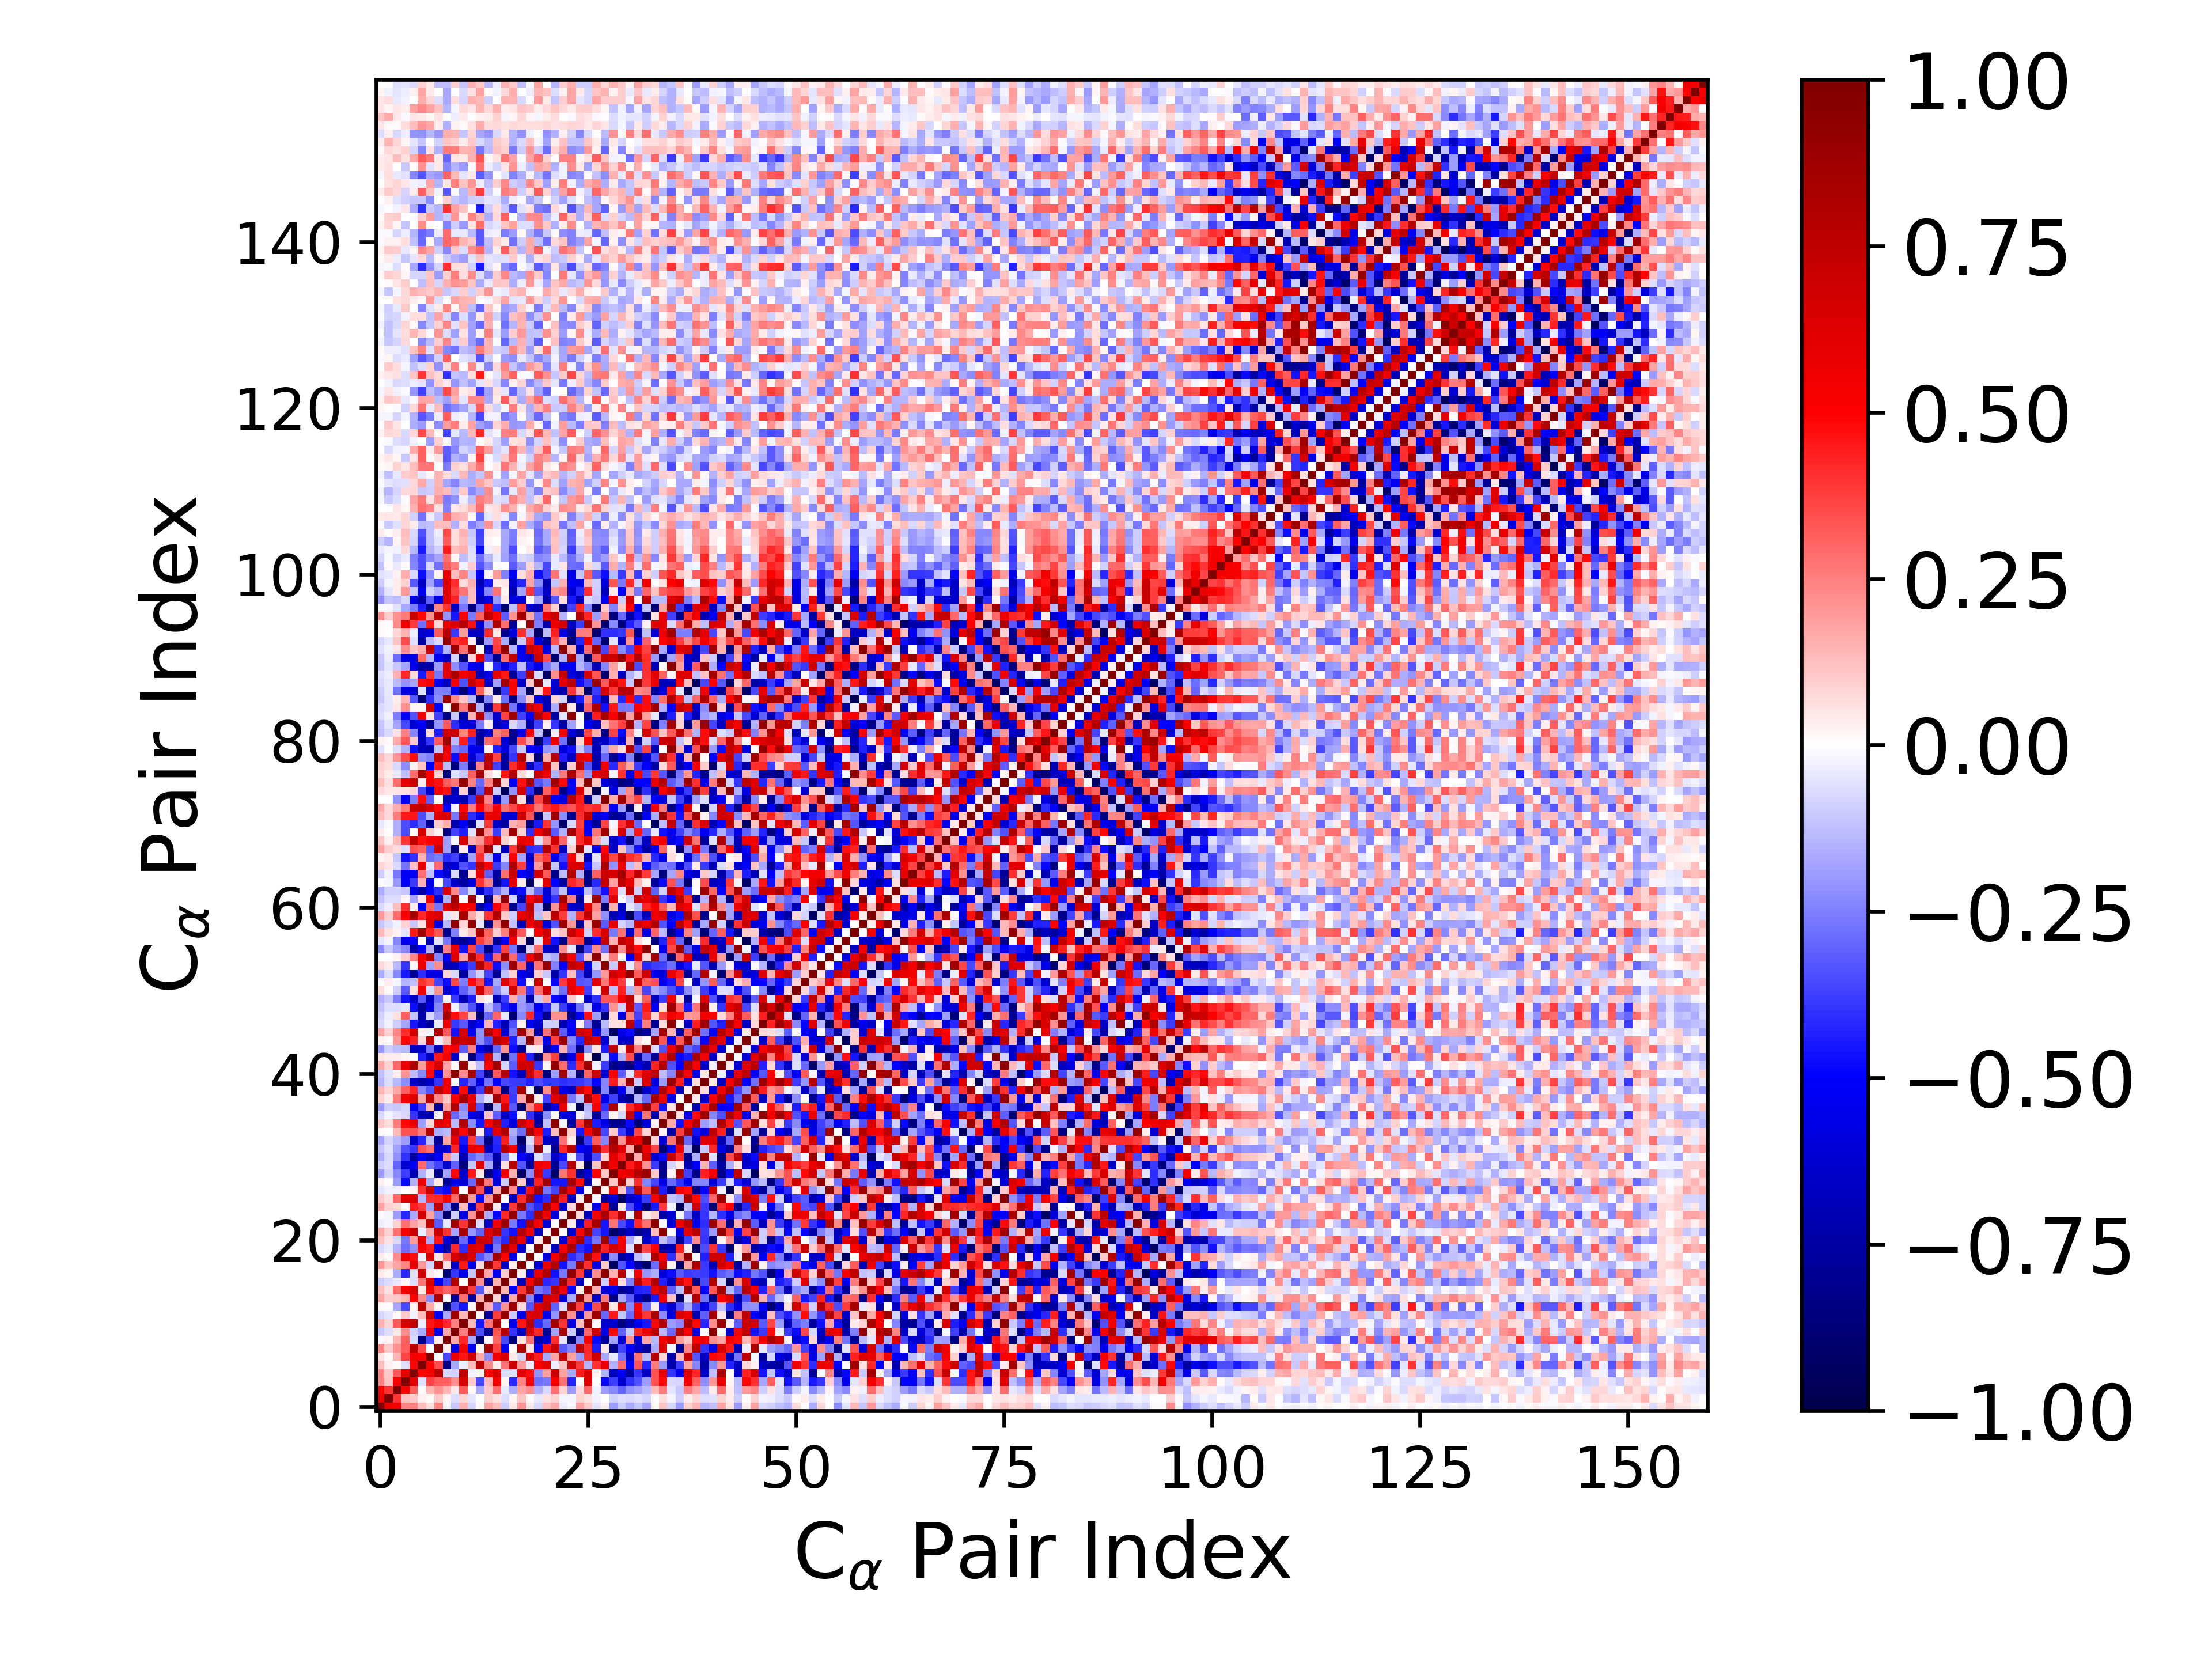

The table this chart was drawn from, first rows:
1.000000000000000000e+00, 5.899199465358256900e-01, 5.286589845927019971e-01, 2.394761062303363830e-01, 2.455709112076991940e-01, 1.308139985075616463e-01, 6.037589281279012732e-02, 2.392892102033664092e-01, -1.556236951559311459e-02, -1.043784692318491941e-01, 1.558955177556244076e-01, -8.105109989334383092e-02, 1.418030810881254489e-02, 1.754504468890226432e-01, 1.302742184838128481e-01, -1.003838611487566368e-01, 4.110528823800897041e-02, 2.063093104979943082e-01, 3.243525156544071336e-02, -7.432516126101160192e-02, 1.218027603579788926e-01, 1.650671758860722260e-01, -3.871303244357815476e-02, -1.481301614030764748e-02
5.899199465358256900e-01, 1.000000000000000000e+00, 3.916168397958473824e-01, 1.126847775273420033e-01, 1.028971977078690231e-01, 2.367052330734327817e-02, 1.444406046117212641e-02, 1.046018090985312149e-01, 2.002715596137061640e-02, -6.316050359985980744e-02, 8.021225820065470968e-02, -4.771865558952832070e-02, -1.588583703258336297e-03, 9.684569058325080693e-02, 5.969283545858519724e-02, -6.254552547950337216e-02, 1.883264367986274557e-02, 1.111540778336732871e-01, 1.540400016228993078e-02, -4.635864741872226802e-02, 5.707776833593393440e-02, 8.676199702266107483e-02, -2.250000640221088560e-02, -1.952910796160017490e-02
5.286589845927019971e-01, 3.916168397958473824e-01, 1.000000000000000000e+00, 5.065869095968801306e-01, 3.170257257258957129e-01, 9.546969870115665918e-03, 1.436302747857165218e-01, 2.140790673070652461e-01, 1.406318206410841487e-01, 4.218652667309978621e-02, 3.254072741842445882e-01, 1.352612680171294893e-02, -1.641022983302055926e-01, 1.074499088799642371e-01, 2.819839368225534049e-01, -4.316549723816023865e-02, -1.608605796003097499e-01, 1.796582171907152026e-01, 2.237117399742634127e-01, -1.517941225163726982e-01, -7.196351341738911611e-02, 2.770596660898487218e-01, 9.183233487106504112e-02, -1.896514172247688867e-01
2.394761062303363830e-01, 1.126847775273420033e-01, 5.065869095968801306e-01, 1.000000000000000000e+00, 5.972087462678883352e-01, -5.780244057971491850e-02, 3.619492299029027360e-01, 3.163989025930713517e-01, 3.070120515608960599e-01, 2.189022582996776878e-01, 6.426302850580163373e-01, 1.056012413424610996e-01, -3.548078829750437868e-01, 1.394973726250752499e-01, 5.439193352619595689e-01, 1.664407034494724824e-02, -4.176130206375973097e-01, 2.375933846301732100e-01, 5.338111213271984345e-01, -2.815736552336992049e-01, -2.652893863803059138e-01, 5.286186554861708187e-01, 2.801143560288570922e-01, -4.279538418847519399e-01
2.455709112076991940e-01, 1.028971977078690231e-01, 3.170257257258957129e-01, 5.972087462678883352e-01, 1.000000000000000000e+00, 4.850283154276838760e-01, 5.253122006654674658e-01, 7.589662136531946102e-01, -7.244127473151372454e-02, -8.728927163844554804e-02, 7.366915965622320428e-01, -2.655523392249668421e-02, 2.335922809479588913e-02, 5.018310941120092128e-01, 6.447626651686837462e-01, -6.464806188624554195e-02, -5.689919771186059683e-02, 5.928840397281651686e-01, 4.717842942573391984e-01, -2.154386866026920255e-01, 1.880171353035027249e-01, 7.043975761911580591e-01, 1.843875167841164675e-01, -1.688570036344740899e-01
1.308139985075616463e-01, 2.367052330734327817e-02, 9.546969870115665918e-03, -5.780244057971491850e-02, 4.850283154276838760e-01, 1.000000000000000000e+00, 5.026014445484637827e-01, 3.455042565069989524e-01, -8.394013274418969939e-01, -1.692285084229480097e-01, -3.710592013981857396e-02, 1.294162830749246984e-01, 7.635207734112722244e-01, 2.265638979574289003e-01, 4.111877627760888304e-02, 2.658951915860929827e-01, 7.009631855033594539e-01, 1.992842549158070908e-01, -3.557028505358351272e-02, 5.052551435196475094e-01, 5.901894368634564847e-01, -3.207860178794922495e-02, 1.232567941079751456e-01, 6.700701334596160796e-01
6.037589281279012732e-02, 1.444406046117212641e-02, 1.436302747857165218e-01, 3.619492299029027360e-01, 5.253122006654674658e-01, 5.026014445484637827e-01, 1.000000000000000000e+00, -9.347990096643699369e-04, -3.537917238108987394e-01, 5.621704328706402798e-01, 4.533513226825319764e-01, 6.740796945993262623e-01, 1.680039473630513536e-01, -2.313213042369396677e-01, 5.422027132356985746e-01, 6.457137227684062175e-01, 4.489052471078738143e-02, -8.041661006334055450e-02, 6.494428656896490404e-01, 4.381441092730245512e-01, -1.664501649347283063e-01, 1.786035177836855503e-01, 7.318229826419555550e-01, 1.872980808180505496e-01
2.392892102033664092e-01, 1.046018090985312149e-01, 2.140790673070652461e-01, 3.163989025930713517e-01, 7.589662136531946102e-01, 3.455042565069989524e-01, -9.347990096643699369e-04, 1.000000000000000000e+00, 3.668022259643834160e-02, -5.611146230707244609e-01, 5.307983608518297425e-01, -5.236763079244989294e-01, 2.017861951565897566e-02, 8.218203669578659776e-01, 3.730438571511835444e-01, -5.370728611654874696e-01, 1.143258314193228327e-02, 8.122283449723081139e-01, 5.902456021066285891e-02, -5.220105903911691492e-01, 4.543907987735607557e-01, 7.086755739412826660e-01, -3.264354768805391438e-01, -2.420715161743135502e-01
-1.556236951559311459e-02, 2.002715596137061640e-02, 1.406318206410841487e-01, 3.070120515608960599e-01, -7.244127473151372454e-02, -8.394013274418969939e-01, -3.537917238108987394e-01, 3.668022259643834160e-02, 1.000000000000000000e+00, 1.660138499251945787e-01, 4.238409332140715136e-01, -1.709278004279511098e-01, -9.159845783548438147e-01, -1.296123338166542058e-02, 3.031841596266777739e-01, -3.577751070360088992e-01, -8.827421834099404840e-01, 5.979861120893963100e-02, 2.881425365533084593e-01, -7.253736330260959209e-01, -6.249596748473071894e-01, 4.026138028356311405e-01, -5.262070137523466168e-02, -9.073875586544251082e-01
-1.043784692318491941e-01, -6.316050359985980744e-02, 4.218652667309978621e-02, 2.189022582996776878e-01, -8.728927163844554804e-02, -1.692285084229480097e-01, 5.621704328706402798e-01, -5.611146230707244609e-01, 1.660138499251945787e-01, 1.000000000000000000e+00, 2.462662063741596907e-01, 8.545692843479458789e-01, -3.370410087032745250e-01, -7.826081438609262531e-01, 3.301859724120511097e-01, 7.885726592530660772e-01, -3.946161175464122928e-01, -6.597790831986641846e-01, 6.621784082545655314e-01, 4.210942612291809772e-01, -7.895538842149372183e-01, -1.758907922313612537e-01, 8.585124068470045833e-01, -9.977477640485701849e-02
1.558955177556244076e-01, 8.021225820065470968e-02, 3.254072741842445882e-01, 6.426302850580163373e-01, 7.366915965622320428e-01, -3.710592013981857396e-02, 4.533513226825319764e-01, 5.307983608518297425e-01, 4.238409332140715136e-01, 2.462662063741596907e-01, 1.000000000000000000e+00, 1.361241589186972523e-01, -4.553748538448191829e-01, 2.759665140415472617e-01, 8.597775103201250602e-01, 2.092766865427877609e-03, -5.454960864997782100e-01, 4.483448906950334711e-01, 7.785546736882814622e-01, -4.137170414746531577e-01, -2.900197483211414684e-01, 8.371420707183961918e-01, 3.956920534201184281e-01, -5.809492191977262410e-01
-8.105109989334383092e-02, -4.771865558952832070e-02, 1.352612680171294893e-02, 1.056012413424610996e-01, -2.655523392249668421e-02, 1.294162830749246984e-01, 6.740796945993262623e-01, -5.236763079244989294e-01, -1.709278004279511098e-01, 8.545692843479458789e-01, 1.361241589186972523e-01, 1.000000000000000000e+00, 2.307889896872352894e-02, -7.678933120896793696e-01, 3.792495604598098979e-01, 9.003251497063476938e-01, -1.022515003094057739e-01, -5.638622019189888368e-01, 6.311067253669769839e-01, 6.468248235843374605e-01, -5.330753612404356412e-01, -2.104772678630324467e-01, 9.019768782414416819e-01, 2.061843492587190629e-01
1.418030810881254489e-02, -1.588583703258336297e-03, -1.641022983302055926e-01, -3.548078829750437868e-01, 2.335922809479588913e-02, 7.635207734112722244e-01, 1.680039473630513536e-01, 2.017861951565897566e-02, -9.159845783548438147e-01, -3.370410087032745250e-01, -4.553748538448191829e-01, 2.307889896872352894e-02, 1.000000000000000000e+00, 1.638569486613479231e-01, -3.153255226468750783e-01, 2.179066582661526863e-01, 8.646024225097265203e-01, 7.770936156952366891e-02, -3.300763625464320228e-01, 6.083265369671904121e-01, 7.173141434558654161e-01, -3.068797774690196767e-01, -6.301042145118769533e-02, 8.627238809865005464e-01
1.754504468890226432e-01, 9.684569058325080693e-02, 1.074499088799642371e-01, 1.394973726250752499e-01, 5.018310941120092128e-01, 2.265638979574289003e-01, -2.313213042369396677e-01, 8.218203669578659776e-01, -1.296123338166542058e-02, -7.826081438609262531e-01, 2.759665140415472617e-01, -7.678933120896793696e-01, 1.638569486613479231e-01, 1.000000000000000000e+00, 8.520373451677473731e-02, -7.584325051231824988e-01, 1.649039407256513434e-01, 9.036744283054712890e-01, -2.383619551396502778e-01, -5.979592575757859407e-01, 6.775920628261059564e-01, 6.230424638140317217e-01, -6.255992774948935242e-01, -1.593617048884141685e-01
1.302742184838128481e-01, 5.969283545858519724e-02, 2.819839368225534049e-01, 5.439193352619595689e-01, 6.447626651686837462e-01, 4.111877627760888304e-02, 5.422027132356985746e-01, 3.730438571511835444e-01, 3.031841596266777739e-01, 3.301859724120511097e-01, 8.597775103201250602e-01, 3.792495604598098979e-01, -3.153255226468750783e-01, 8.520373451677473731e-02, 1.000000000000000000e+00, 1.469395837434419871e-01, -5.259802419264349993e-01, 3.879791454430298048e-01, 8.536519085521316885e-01, -2.695688825042304448e-01, -3.267788094062767934e-01, 7.775282583372020717e-01, 5.320588763332485538e-01, -4.857646551056929995e-01
-1.003838611487566368e-01, -6.254552547950337216e-02, -4.316549723816023865e-02, 1.664407034494724824e-02, -6.464806188624554195e-02, 2.658951915860929827e-01, 6.457137227684062175e-01, -5.370728611654874696e-01, -3.577751070360088992e-01, 7.885726592530660772e-01, 2.092766865427877609e-03, 9.003251497063476938e-01, 2.179066582661526863e-01, -7.584325051231824988e-01, 1.469395837434419871e-01, 1.000000000000000000e+00, 1.006848023344097121e-01, -6.855948263461622005e-01, 4.977807717118792330e-01, 8.282367563542994970e-01, -4.180239725884075108e-01, -3.935430008039623173e-01, 8.782928686251959549e-01, 4.210626201656248457e-01
4.110528823800897041e-02, 1.883264367986274557e-02, -1.608605796003097499e-01, -4.176130206375973097e-01, -5.689919771186059683e-02, 7.009631855033594539e-01, 4.489052471078738143e-02, 1.143258314193228327e-02, -8.827421834099404840e-01, -3.946161175464122928e-01, -5.454960864997782100e-01, -1.022515003094057739e-01, 8.646024225097265203e-01, 1.649039407256513434e-01, -5.259802419264349993e-01, 1.006848023344097121e-01, 1.000000000000000000e+00, 3.486259547156009275e-02, -5.858334396073917594e-01, 5.888632831718860761e-01, 7.995710496311271287e-01, -4.618886103054673509e-01, -2.623436679232871160e-01, 9.143399865619389333e-01
2.063093104979943082e-01, 1.111540778336732871e-01, 1.796582171907152026e-01, 2.375933846301732100e-01, 5.928840397281651686e-01, 1.992842549158070908e-01, -8.041661006334055450e-02, 8.122283449723081139e-01, 5.979861120893963100e-02, -6.597790831986641846e-01, 4.483448906950334711e-01, -5.638622019189888368e-01, 7.770936156952366891e-02, 9.036744283054712890e-01, 3.879791454430298048e-01, -6.855948263461622005e-01, 3.486259547156009275e-02, 1.000000000000000000e+00, -1.454379312504041136e-02, -6.343814581081091974e-01, 5.748187778487565680e-01, 7.945982620279161690e-01, -4.629024639347805725e-01, -2.641533619499009111e-01
3.243525156544071336e-02, 1.540400016228993078e-02, 2.237117399742634127e-01, 5.338111213271984345e-01, 4.717842942573391984e-01, -3.557028505358351272e-02, 6.494428656896490404e-01, 5.902456021066285891e-02, 2.881425365533084593e-01, 6.621784082545655314e-01, 7.785546736882814622e-01, 6.311067253669769839e-01, -3.300763625464320228e-01, -2.383619551396502778e-01, 8.536519085521316885e-01, 4.977807717118792330e-01, -5.858334396073917594e-01, -1.454379312504041136e-02, 1.000000000000000000e+00, -1.685697544148606489e-03, -6.078548419097425937e-01, 5.336758462165428485e-01, 8.258658552307265310e-01, -4.097673495709238112e-01
-7.432516126101160192e-02, -4.635864741872226802e-02, -1.517941225163726982e-01, -2.815736552336992049e-01, -2.154386866026920255e-01, 5.052551435196475094e-01, 4.381441092730245512e-01, -5.220105903911691492e-01, -7.253736330260959209e-01, 4.210942612291809772e-01, -4.137170414746531577e-01, 6.468248235843374605e-01, 6.083265369671904121e-01, -5.979592575757859407e-01, -2.695688825042304448e-01, 8.282367563542994970e-01, 5.888632831718860761e-01, -6.343814581081091974e-01, -1.685697544148606489e-03, 1.000000000000000000e+00, 4.242397934843748775e-02, -6.860725401164373682e-01, 5.207933193875677880e-01, 8.325767623957406327e-01
1.218027603579788926e-01, 5.707776833593393440e-02, -7.196351341738911611e-02, -2.652893863803059138e-01, 1.880171353035027249e-01, 5.901894368634564847e-01, -1.664501649347283063e-01, 4.543907987735607557e-01, -6.249596748473071894e-01, -7.895538842149372183e-01, -2.900197483211414684e-01, -5.330753612404356412e-01, 7.173141434558654161e-01, 6.775920628261059564e-01, -3.267788094062767934e-01, -4.180239725884075108e-01, 7.995710496311271287e-01, 5.748187778487565680e-01, -6.078548419097425937e-01, 4.242397934843748775e-02, 1.000000000000000000e+00, 1.958364747173563930e-02, -6.140099038143472798e-01, 5.602786715884926494e-01
1.650671758860722260e-01, 8.676199702266107483e-02, 2.770596660898487218e-01, 5.286186554861708187e-01, 7.043975761911580591e-01, -3.207860178794922495e-02, 1.786035177836855503e-01, 7.086755739412826660e-01, 4.026138028356311405e-01, -1.758907922313612537e-01, 8.371420707183961918e-01, -2.104772678630324467e-01, -3.068797774690196767e-01, 6.230424638140317217e-01, 7.775282583372020717e-01, -3.935430008039623173e-01, -4.618886103054673509e-01, 7.945982620279161690e-01, 5.336758462165428485e-01, -6.860725401164373682e-01, 1.958364747173563930e-02, 1.000000000000000000e+00, 8.605630260265314038e-03, -6.327578243621931886e-01
-3.871303244357815476e-02, -2.250000640221088560e-02, 9.183233487106504112e-02, 2.801143560288570922e-01, 1.843875167841164675e-01, 1.232567941079751456e-01, 7.318229826419555550e-01, -3.264354768805391438e-01, -5.262070137523466168e-02, 8.585124068470045833e-01, 3.956920534201184281e-01, 9.019768782414416819e-01, -6.301042145118769533e-02, -6.255992774948935242e-01, 5.320588763332485538e-01, 8.782928686251959549e-01, -2.623436679232871160e-01, -4.629024639347805725e-01, 8.258658552307265310e-01, 5.207933193875677880e-01, -6.140099038143472798e-01, 8.605630260265314038e-03, 1.000000000000000000e+00, 3.522898817738893268e-02
-1.481301614030764748e-02, -1.952910796160017490e-02, -1.896514172247688867e-01, -4.279538418847519399e-01, -1.688570036344740899e-01, 6.700701334596160796e-01, 1.872980808180505496e-01, -2.420715161743135502e-01, -9.073875586544251082e-01, -9.977477640485701849e-02, -5.809492191977262410e-01, 2.061843492587190629e-01, 8.627238809865005464e-01, -1.593617048884141685e-01, -4.857646551056929995e-01, 4.210626201656248457e-01, 9.143399865619389333e-01, -2.641533619499009111e-01, -4.097673495709238112e-01, 8.325767623957406327e-01, 5.602786715884926494e-01, -6.327578243621931886e-01, 3.522898817738893268e-02, 1.000000000000000000e+00
1.807093174005601210e-01, 9.123281885991921247e-02, 7.269343242833666008e-02, 1.475791874423022787e-02, 4.449880212786858635e-01, 3.767925796382154968e-01, -1.927966024240512222e-01, 7.483247261906298409e-01, -2.296639276106804961e-01, -8.358129491780598164e-01, 1.269394137168656234e-01, -6.808292088487086779e-01, 3.708653796290216631e-01, 9.249160651727993399e-01, 4.077065373664098130e-02, -6.783868735198601563e-01, 3.901134816836087649e-01, 8.965847635815316075e-01, -3.401607597031124919e-01, -4.198121432420664489e-01, 8.439656839224370932e-01, 5.061052613900912656e-01, -6.438186266812896408e-01, 7.507884209498065509e-02
1.048774335602139646e-01, 6.186812373874404913e-02, 2.918385896224312548e-01, 6.179041301265080222e-01, 6.288545800876821357e-01, -1.424355688654033447e-01, 4.099365493736598087e-01, 4.208461927572457739e-01, 5.029381948723963269e-01, 2.950384273130836621e-01, 9.239238508912688275e-01, 1.995402528070467640e-01, -4.809211885505852435e-01, 1.998965207654375131e-01, 9.060613035952462813e-01, 8.808772256909748119e-03, -6.836710385222332098e-01, 4.115533849622265428e-01, 8.505276175548661666e-01, -4.665475958346402829e-01, -4.127626064411274442e-01, 8.628889743648128219e-01, 4.434652946673970364e-01, -6.922946824105021824e-01
-5.091495749660848030e-02, -3.094005386990771392e-02, -2.709077444939119589e-02, 5.623684466256492070e-03, 2.179191912808428264e-02, 4.011009963024698144e-01, 6.827607013055233542e-01, -4.414644531975613351e-01, -4.784615999188642776e-01, 6.988510288507211454e-01, 5.871787607669378198e-03, 8.656924092017066474e-01, 3.485383933878192231e-01, -6.502571794140438177e-01, 1.558406826617834140e-01, 9.603927868447541538e-01, 2.264008737475184108e-01, -5.820154784999538311e-01, 4.612367642586214234e-01, 8.672835276795851644e-01, -2.723515775732026079e-01, -3.649480182053971289e-01, 8.487350346287745317e-01, 5.278220360058085703e-01
3.053403732870936527e-02, 1.440589769607905114e-03, -1.946132649604626896e-01, -4.834309444467501660e-01, -1.488424751706984572e-01, 5.780042091568285967e-01, -1.687821313531160106e-01, 4.361231784088103608e-02, -7.866719908143644524e-01, -5.678931159572521148e-01, -6.300698080280986435e-01, -2.914493716052083405e-01, 8.235336682834747402e-01, 2.583536264464473264e-01, -6.085229075263880461e-01, -9.809243016070375021e-02, 9.394425610083931844e-01, 1.065399756808446119e-01, -7.222725909801896993e-01, 4.341726160824513348e-01, 8.531383576924317369e-01, -4.533377723816290894e-01, -4.602899090675164340e-01, 8.407855700158939349e-01
-1.893640120808426086e-01, -9.334559897620509084e-02, -2.282241744675702066e-01, -3.819375317578071471e-01, -6.932931595002236325e-01, -1.510917002194259173e-01, -4.484542802183627552e-02, -8.281174136325119006e-01, -1.772256045511612643e-01, 4.847145690015269848e-01, -6.429452113302990268e-01, 4.515425349470721383e-01, 5.041142713859928653e-02, -8.455014969423526594e-01, -5.529903260472267545e-01, 5.670257898934111251e-01, 1.480369686494822645e-01, -9.406282009785250642e-01, -2.220600830622622701e-01, 6.573234209827353292e-01, -3.842223673701229414e-01, -9.106788273390884481e-01, 2.706916245974185231e-01, 4.023317921901770067e-01
-1.003754663214357495e-01, -6.253845840676387768e-02, -2.990797438628984284e-01, -6.258941279725053208e-01, -5.256602790333188002e-01, 2.933904375416633847e-01, -2.784835061589375216e-01, -3.635991884864721579e-01, -6.336320652216294036e-01, -3.081903652371079105e-01, -8.635944527618439892e-01, -1.130185825674699523e-01, 6.186066697129439795e-01, -1.685457140134389853e-01, -7.973661357525068105e-01, 6.962753167587286407e-02, 7.770158438257677158e-01, -3.326151312574478491e-01, -7.686517889032686845e-01, 5.520191751957883586e-01, 5.028706047117722511e-01, -7.946945189271628074e-01, -3.581388737086467211e-01, 7.844260446156836597e-01
-1.618299445608833154e-01, -7.463500186599984765e-02, -2.152265590384107585e-01, -4.057874255942086061e-01, -7.661642463140717618e-01, -5.000353804311366002e-01, -6.581309974184296196e-01, -5.003208199453309524e-01, 2.181109856099586741e-01, -1.045617305841894246e-01, -7.129262324442418031e-01, -2.914587018624088532e-01, -2.283576235491941719e-01, -3.158971973294574243e-01, -7.416042288821145245e-01, -2.446219204618590715e-01, -3.853572311339892309e-02, -4.899096160632384622e-01, -6.494899389708685966e-01, -6.374837561958059118e-02, -1.638479822268478214e-01, -6.500439401461831634e-01, -4.619900052023867554e-01, -3.049178081652475364e-02
-1.117925984652566040e-01, -6.216633002579996514e-02, -1.843307887171642401e-01, -3.397802874221385050e-01, -3.959267649822346136e-01, 3.338808757536328442e-01, 2.736584897437437935e-01, -6.467765834162917393e-01, -6.182190383877732565e-01, 4.219666313458099727e-01, -5.508828638190041982e-01, 5.742845258355038229e-01, 4.972764876853776883e-01, -6.777984822443673396e-01, -4.327855879433953890e-01, 7.586288834258519964e-01, 5.304427772236748329e-01, -7.501028292046532098e-01, -1.309670268444336205e-01, 9.441358423487233864e-01, -3.741138154876592209e-02, -8.177668940158875355e-01, 4.150695322529163733e-01, 7.749414052997596336e-01
-1.796155971168897081e-01, -8.396907313264914685e-02, -1.374306042678328232e-01, -1.935993748642885759e-01, -6.625689446383778991e-01, -4.241515233311198285e-01, -1.284635309575551665e-01, -7.861790378128131751e-01, 1.732709378735045602e-01, 5.714644581314612948e-01, -4.547747489025069090e-01, 3.888302029539654203e-01, -2.886868580666637762e-01, -8.313440328360239828e-01, -4.169880385540751799e-01, 4.448907334162396365e-01, -2.098359173811989720e-01, -9.118117433655531512e-01, -7.003187341860758752e-02, 3.734907753395543817e-01, -6.414737087986664976e-01, -7.231929988031629009e-01, 2.791067375175966814e-01, 3.264331470886491088e-02
1.534489093231395165e-02, -5.825556602115060031e-03, 1.390689430901096146e-01, 3.408359396459017532e-01, 3.422103176786548961e-01, 2.566824182561218692e-01, 7.932438711386007313e-01, -1.633421374556897065e-01, -1.386236320050344972e-01, 7.556090901222904943e-01, 4.889519788224961361e-01, 8.341969656003891398e-01, 3.529499383935857937e-02, -4.482599799864833701e-01, 5.889573924066213717e-01, 8.193641721485396268e-01, -1.562672271741830377e-01, -2.833633361134717532e-01, 8.260950887991507230e-01, 4.957048119647077811e-01, -4.419493769810273198e-01, 1.311538876829878852e-01, 9.408790472031905994e-01, 9.315873458748595570e-02
1.146017041695164829e-01, 6.663034780932169943e-02, 2.574036006264358578e-01, 4.920249264580432991e-01, 5.858547798191293676e-01, -1.891723933416466219e-01, 8.564622609940455988e-02, 6.217904466572355959e-01, 5.431440410900150173e-01, -1.348788154761578761e-01, 7.896341867039443629e-01, -2.230125368789699358e-01, -4.546370509215538758e-01, 5.317497945424638495e-01, 7.412664025764270637e-01, -4.340998251047729628e-01, -5.974822319179694530e-01, 6.992452796328963993e-01, 5.077533920198675776e-01, -7.609554161986487042e-01, -1.184500101774576403e-01, 9.395117307903938508e-01, -1.816825059624794028e-02, -7.504471608572326202e-01
-7.161694866975133744e-02, -2.204264634078089563e-02, -4.748716631377859765e-02, -7.706448669734618229e-02, -3.913259946924509403e-01, -7.207251656964923647e-01, -7.308010410402306922e-01, -2.213955754657891128e-02, 6.810283364734505129e-01, -2.907319892911618964e-01, -1.876299510257443126e-01, -5.928951314974436615e-01, -6.235577258631681552e-01, 1.227102699011193149e-01, -3.129078742243437405e-01, -6.791915501152404611e-01, -4.735106225573046390e-01, 2.723940469725779148e-02, -4.046176904851693235e-01, -6.981310781666851817e-01, -2.198308107119592292e-01, -4.634963778313994608e-03, -6.143894835489828177e-01, -6.118457678614627193e-01
-1.921331177033575310e-01, -9.572059362739190891e-02, -1.035665226832685332e-01, -8.464629754745285617e-02, -5.203126110345018818e-01, -3.752512005047569099e-01, 1.383913051286160545e-01, -7.950809164477180557e-01, 1.910228619625140012e-01, 7.959070097917457787e-01, -2.299041393826894986e-01, 6.440045186583999159e-01, -3.345712349263198493e-01, -9.288502873296674567e-01, -1.376303368858605158e-01, 6.450994744304160422e-01, -3.218756473355597891e-01, -9.126663093315463549e-01, 2.359619068279786569e-01, 4.392328608476550045e-01, -7.864474242926279279e-01, -5.789219893053622057e-01, 5.632290181751173908e-01, -2.043439058672911687e-02
9.052247312121751432e-02, 3.528327398740008225e-02, 2.500405477078740946e-01, 5.407039084173530519e-01, 6.322650195815804341e-01, 1.741104051635763150e-01, 7.272323425697923005e-01, 2.305823078917068891e-01, 1.140775602260184485e-01, 5.268387453338023718e-01, 8.277278767171719620e-01, 5.687309147421215627e-01, -1.577005189871698299e-01, -5.863769594853344980e-02, 8.814082728284573509e-01, 4.554743408582073161e-01, -3.846477509633728364e-01, 1.645728075672295287e-01, 9.391825018140060877e-01, 3.705374382177335779e-02, -3.680731991949384718e-01, 6.091348187824419114e-01, 7.632231862701417402e-01, -2.673251541926513486e-01
1.425946228099234103e-01, 8.063967483964153138e-02, 1.787110650885211371e-01, 3.073581545838813822e-01, 4.259833728364418870e-01, -2.372461462860007142e-01, -3.325984890151327811e-01, 7.347305572202046386e-01, 5.098688067788920142e-01, -5.751546043203369374e-01, 4.834173483052305320e-01, -7.113047825752361053e-01, -3.792023595014579751e-01, 8.065496053563282475e-01, 3.144661040273110664e-01, -8.428241837381708068e-01, -3.694784805071897882e-01, 8.252062695198671971e-01, -1.944332028327356091e-02, -9.295513082884351297e-01, 2.203393631031200783e-01, 7.825160172216572008e-01, -5.535048297249162141e-01, -6.625581370647438684e-01
-1.467383108207189202e-01, -6.419517363550174271e-02, -1.398784489835048495e-01, -2.259061855645739525e-01, -6.546093011788324256e-01, -7.342035560434334585e-01, -6.597722248217646746e-01, -3.945291469915560012e-01, 5.590634370794294039e-01, -1.526859751937036797e-02, -4.261396481064941288e-01, -3.103755739855838525e-01, -5.732815602084178064e-01, -2.766877678831911602e-01, -4.959510153403037802e-01, -3.538838227892336374e-01, -3.862440402920314653e-01, -3.887051321915876434e-01, -4.350428237781743812e-01, -3.493717345516410000e-01, -3.912009570138584857e-01, -3.870878126392297003e-01, -4.136921423101714845e-01, -3.963515820106028320e-01
-1.184013284945528155e-01, -6.125775731689624831e-02, 3.561522089190178458e-02, 2.048911401433133883e-01, -1.276922336695554827e-01, -2.322779342544939452e-01, 4.848333435613683684e-01, -5.674067446045817364e-01, 2.181598351189493468e-01, 9.522474425019454847e-01, 2.231327464833048335e-01, 8.490442527404490347e-01, -3.621024844049196556e-01, -8.312615330482199250e-01, 3.270732171968879221e-01, 7.917011836616272280e-01, -4.659022085786563849e-01, -7.045380469411555158e-01, 6.799530642009917747e-01, 4.030343422647225671e-01, -8.594678520847616188e-01, -1.914465494931146539e-01, 8.744327261784236027e-01, -1.464699267227184964e-01
1.761574318761429114e-01, 8.807422476492648977e-02, 2.957783896742309793e-01, 5.705294168870214122e-01, 8.196309803708610175e-01, 2.007930711887065955e-01, 4.649586506527604302e-01, 6.631411651839210775e-01, 1.793990775449580688e-01, 9.487531873020267625e-03, 8.973782365998465016e-01, 4.361784561221118683e-02, -1.303192479029834094e-01, 4.962771944484744013e-01, 8.541823491589969342e-01, -8.068990544510050433e-02, -3.197175017014857179e-01, 6.714023809435528678e-01, 6.905391948067599595e-01, -3.838303193671181446e-01, 1.659987779479021180e-02, 9.164563821027034152e-01, 2.825634979838754779e-01, -4.071715978340629816e-01
5.425759213343703952e-02, 3.441162576420590813e-02, 3.408696062976645375e-02, 1.981782977704445517e-02, -7.655301052850663722e-03, -4.342458561851553211e-01, -6.767709194442592668e-01, 4.498319125679157149e-01, 5.269089817621497307e-01, -6.654388975938730910e-01, 3.016025182647348243e-02, -8.654132500611193546e-01, -4.100505092811923546e-01, 6.351801705575893520e-01, -1.415827331348119555e-01, -9.541751017657923439e-01, -2.795389496550098607e-01, 5.544062655172870002e-01, -4.349761882536364865e-01, -8.868032787806919837e-01, 2.147248219888198417e-01, 3.682724264573249973e-01, -8.240253787400235730e-01, -5.698155704590094350e-01
-1.970256188046665413e-01, -9.720946648620901187e-02, -1.277939002698956494e-01, -1.372412523708317622e-01, -6.576264507490783284e-01, -6.692435037703795553e-01, -2.669636411223320627e-01, -6.946079661434640951e-01, 4.778975624262704058e-01, 5.136834894434612053e-01, -3.199699185638155696e-01, 2.488157832321166718e-01, -5.752321627247362068e-01, -7.343674524930552394e-01, -3.005432000560622208e-01, 2.065023021683988769e-01, -4.725912562696448216e-01, -7.687782213909690743e-01, -3.869039738817396656e-02, 4.388416261699235738e-02, -7.481234488374273184e-01, -5.243313503764202022e-01, 1.508144171035653569e-01, -2.875432287520441887e-01
2.358043833610038234e-02, 1.259622129879489974e-02, 2.008158298832838917e-01, 4.863939551484897095e-01, 4.373906549708688751e-01, 7.309069065576222213e-02, 7.440088272762014343e-01, -3.839389946132612530e-02, 1.363221968003544837e-01, 7.473641643789536992e-01, 6.967727609543327150e-01, 7.457649719965075974e-01, -2.226811260653858704e-01, -3.484041671314403454e-01, 7.709325637015550514e-01, 6.532516464470610185e-01, -4.351531272836994257e-01, -1.427724738351156819e-01, 9.555517560670249155e-01, 2.024451792937378147e-01, -5.800269411653981022e-01, 3.744482288112050417e-01, 9.052288950856057781e-01, -2.282093172982026519e-01
1.826202023244590245e-01, 8.830032994939102098e-02, 2.382726339555540640e-01, 4.074256523691991982e-01, 6.602706739558024118e-01, 2.460230495365858458e-02, -1.724162710594896383e-02, 8.213826680881658460e-01, 3.164112177956843741e-01, -4.624983875232965280e-01, 6.586994298641174472e-01, -5.060340489146024634e-01, -2.173646763265225934e-01, 8.097941054135314731e-01, 5.244861993016024515e-01, -6.242402703107948758e-01, -2.665794312308127911e-01, 8.790479458374811372e-01, 1.960143579857689111e-01, -7.534529733139032626e-01, 2.717828333449185951e-01, 8.876975363426178323e-01, -3.168072483185211952e-01, -5.287561150223938355e-01
-7.634715804993280619e-02, -3.095769238940958290e-02, -9.879038145126885218e-02, -1.788049394599784958e-01, -4.537542518675240499e-01, -6.641055360224691340e-01, -7.879559096107401350e-01, -4.428515252729745694e-02, 5.693012772378067687e-01, -3.836036334997249275e-01, -3.204938122814516843e-01, -6.455771546990349830e-01, -5.002655502293936740e-01, 1.455008326495698667e-01, -4.315013861887596613e-01, -7.025498924285632496e-01, -3.400412575639796264e-01, 2.465255696426515292e-02, -5.335579900037794587e-01, -6.339075808768829257e-01, -9.988241617813008177e-02, -9.749843756677881168e-02, -6.950553537848829233e-01, -4.846118342923386724e-01
-9.310327797687906193e-02, -3.338478311456741926e-02, 6.194090049801652398e-02, 3.060303559137568241e-01, -1.165202378755155893e-01, -7.370163958805960869e-01, -7.923164683820263510e-02, -1.901093169912186631e-01, 8.338192123347960560e-01, 4.699601670043302426e-01, 3.618522658101178124e-01, 1.317402679337358051e-01, -8.772699919314289607e-01, -3.007848504718635407e-01, 2.969463148441507383e-01, -4.494011855302328801e-02, -8.780254528038995421e-01, -2.277490213476506542e-01, 4.141092111612816318e-01, -4.708528308940358453e-01, -8.104185757433675086e-01, 2.142285551074121497e-01, 2.121772838563164565e-01, -8.015413093807601808e-01
-1.235487101576484836e-01, -6.507405072055086337e-02, -6.771960731646582687e-02, -5.240221473582892114e-02, -4.687841460631519963e-01, -7.697279109317270995e-01, -5.860171536034404216e-01, -2.342014606849394109e-01, 6.807241647567215947e-01, -2.832251213500802667e-02, -1.944229222375264965e-01, -3.410709570771668919e-01, -6.594101571129062922e-01, -1.285872155881924717e-01, -2.767788508769741807e-01, -4.380941010897745347e-01, -5.444507533970031066e-01, -1.954259239276264770e-01, -2.560744860181072835e-01, -5.299629269269634513e-01, -4.203088268059844701e-01, -1.168413946446834467e-01, -3.782175368326170517e-01, -5.784447401382103449e-01
-1.556585314460355585e-01, -1.047181816047335068e-01, -2.504582113509269958e-01, -4.662926762300504957e-01, -6.422067019223891560e-01, -3.254817201675987981e-01, -6.619662331037340364e-01, -2.962619290422220386e-01, 2.473085751057253409e-02, -3.888957865358549926e-01, -7.073312824353350514e-01, -4.394426986166121707e-01, 5.622936774874353477e-02, -2.191677728433801681e-02, -7.033297838163462545e-01, -3.844733583163290613e-01, 1.586776353766854719e-01, -1.839179691402370587e-01, -7.095852921082087539e-01, -1.042042121731528714e-01, 1.660353412696128073e-01, -4.826116601762211467e-01, -5.952476768530935436e-01, 1.046432118364313685e-01
6.355605753701519534e-02, 1.498974007584744431e-02, -9.807055321675411941e-02, -3.223965435326317519e-01, 5.967427389366403850e-02, 5.345608130759886834e-01, -7.486372238023743242e-02, 2.098883618963015840e-01, -6.083253419919827376e-01, -4.809539589424816630e-01, -3.108134688336737228e-01, -2.142843546808291533e-01, 6.688651868875334916e-01, 3.106287111274356749e-01, -2.269481946897155267e-01, -9.639620725469530416e-02, 6.664044576738086256e-01, 2.707576568456258048e-01, -3.953447237483460053e-01, 2.670813553320864342e-01, 6.844568280913325697e-01, -1.187152933752710637e-01, -2.748953848921479870e-01, 5.759435789919451487e-01
-5.659473326663710339e-04, 3.163610406950852910e-02, -2.268663745437809326e-02, -1.473461672604373940e-01, -1.220294724568484757e-01, 3.950678052482823333e-01, 3.363158351395443280e-01, -3.622023502974106024e-01, -4.781058063656394297e-01, 3.528492986989966718e-01, -2.549609703078288270e-01, 4.837325035293945641e-01, 3.532323583259713295e-01, -4.585810761032889649e-01, -1.712530343684237344e-01, 6.058821002320000648e-01, 4.008879990167842911e-01, -4.737353762974531590e-01, 1.229658898532492127e-02, 7.027271024197095928e-01, -1.239360470486850288e-02, -4.889149662536733110e-01, 3.831439424306236075e-01, 5.511948599364140389e-01
-1.584432416073779382e-01, -6.264384756182388159e-02, -2.277890410014546674e-01, -4.457533949792403805e-01, -7.915806548943757903e-01, -4.115296786121233064e-01, -5.703759960828236331e-01, -5.742983826463367025e-01, 8.040943690277850553e-02, -7.050827048495844629e-02, -7.726886685430044421e-01, -2.086568089098186640e-01, -8.799011213731754155e-02, -3.678182921508086900e-01, -8.024772935286632602e-01, -1.229793144499707197e-01, 9.021231435576890223e-02, -5.566088421593491375e-01, -6.509257079235758470e-01, 9.740826718490708247e-02, -1.091858492818821580e-01, -7.401037764935698426e-01, -3.930239530730140762e-01, 1.266610355469784677e-01
7.509546297154770511e-02, 3.125126182842820344e-02, -1.344669993056070989e-01, -3.932618244470839075e-01, -8.454079720893301411e-03, 5.717602526471290414e-01, -1.816455735626514301e-01, 2.197555252345549659e-01, -7.118693508984191842e-01, -6.679298395906735353e-01, -4.741401444144506816e-01, -3.797962740806676840e-01, 7.957998952111232649e-01, 4.360269232622301927e-01, -4.728571501099732566e-01, -2.218717071427006027e-01, 8.764728588882634286e-01, 3.066417165512717591e-01, -6.541207921557496974e-01, 2.793261294532234928e-01, 9.148751167630942982e-01, -2.433679147953944633e-01, -5.053980100876040993e-01, 7.305078851454500644e-01
6.409024620303594225e-03, -6.236825100240669592e-03, 2.468310928961217968e-02, 1.012991544529460719e-01, 2.399727842456397808e-01, 5.364974265803744702e-01, 7.873960304293938783e-01, -2.372979685711482378e-01, -5.375103144358239771e-01, 6.105126827539232304e-01, 1.734764094951310454e-01, 8.153954219681722737e-01, 4.077800498420686703e-01, -4.497937265890716851e-01, 2.987062755550987658e-01, 8.864293551164823537e-01, 2.898740827211126470e-01, -3.469957273783247365e-01, 5.208094447285730455e-01, 7.952218311884438062e-01, -1.172378786441635456e-01, -1.617491893221450483e-01, 8.201610283471547636e-01, 5.244220036543618679e-01
-2.235486197036838651e-01, -1.074551325701821325e-01, -1.849899408484404484e-01, -2.293689626684253247e-01, -7.267208285736825868e-01, -5.140285615332368385e-01, -1.544734451709624534e-01, -8.295847648304744970e-01, 2.434210752649420550e-01, 5.655297752249596188e-01, -4.673970800395589875e-01, 3.656412588487659709e-01, -3.512806525335870345e-01, -8.176716998173843010e-01, -4.052989990398103703e-01, 3.706945957699184779e-01, -2.712221253686462608e-01, -8.722558283884691566e-01, -8.398573880261882285e-02, 2.819991591714335888e-01, -6.598233288870747337e-01, -6.835939871308379656e-01, 2.268774711901464514e-01, -4.780932745407873857e-02
-4.709233299220966923e-02, -2.125293166635313855e-02, -2.315166624328859613e-01, -5.497205753786390536e-01, -4.910431190732409412e-01, 8.182358943518826255e-03, -6.989474621562788981e-01, -5.170898461860051060e-02, -2.683994384685071122e-01, -7.275238585331459396e-01, -7.871678124639116536e-01, -6.546693346189770280e-01, 3.750797256999385265e-01, 2.771878431579667401e-01, -8.032592736572874426e-01, -5.360315367378476470e-01, 5.307687228869326646e-01, 7.422448443348959868e-02, -9.519485661362079298e-01, -5.364150003945419853e-02, 6.138728244688601565e-01, -4.610049298074853641e-01, -8.340545856802178415e-01, 3.665047157079832085e-01
1.361200423748566979e-01, 5.671792636723285014e-02, 2.474650379416946933e-02, -4.883650702762701301e-02, 4.481386328871335700e-01, 8.490631559356637270e-01, 4.310683368864879350e-01, 3.315721444878819146e-01, -8.049275113117593250e-01, -2.453775926172154787e-01, 4.035293861249945185e-02, 1.166597180007138412e-01, 8.238153954020399627e-01, 3.119442497666445324e-01, 9.904134888047132212e-02, 2.500558349120086121e-01, 7.373110515199713388e-01, 3.239756958889000726e-01, 4.564699580356077618e-03, 4.940671366409633558e-01, 6.838474299881142082e-01, 6.912511078448949076e-02, 1.241893096228349203e-01, 7.064365454605292527e-01
-1.123970214572565796e-01, -6.317993922251068095e-02, -2.421671450167815071e-02, 9.346353841381799255e-02, -1.065311391557505344e-01, 6.050822564490750122e-02, 6.289243016025553024e-01, -5.987545839676940984e-01, -1.344722278641577728e-01, 9.162080759416314502e-01, 8.081163928624281179e-02, 9.211377693701063851e-01, -4.011836859992826132e-02, -8.228274572991928215e-01, 2.109731541379305519e-01, 9.281779758031964978e-01, -1.193175006486534573e-01, -7.207347571406660380e-01, 5.664975270456620304e-01, 6.784540791279972671e-01, -6.170915816423062639e-01, -3.426838806473474497e-01, 8.935844835600602609e-01, 2.007790537700706868e-01
1.979034643525621473e-01, 9.728518073962504065e-02, 2.823501751919521019e-01, 5.109037048929839786e-01, 8.507697111447657390e-01, 4.143248061324690812e-01, 5.819761328349518648e-01, 6.340858750965158164e-01, -5.339151976359995944e-02, 5.276905226200508808e-02, 8.305933777145869668e-01, 1.693905356391912365e-01, 6.061981847685968261e-02, 4.131208505357024108e-01, 7.992385339488971008e-01, 1.031765719784071000e-01, -9.655770791753549853e-02, 5.805097271759587230e-01, 6.652848417302532624e-01, -1.268567765067792896e-01, 1.144012746557561966e-01, 7.733467262876581039e-01, 3.819552820940728122e-01, -1.526405216506738494e-01
-7.211219784908527719e-02, -3.269988929825042023e-02, 1.261697582285339070e-01, 4.101926891484335425e-01, 3.569250212818761425e-02, -5.141340284308625330e-01, 3.084740226509287697e-01, -2.687358397684048716e-01, 6.464025786943108365e-01, 7.805056806800427793e-01, 5.135545235712696277e-01, 5.201567537345486159e-01, -7.513246502694116424e-01, -5.091312308658167973e-01, 5.139374122615892881e-01, 3.577752844469601068e-01, -8.224772201140082561e-01, -3.624059558742145359e-01, 7.270420787957124764e-01, -1.522188153543419520e-01, -9.230868785593330239e-01, 2.105397105347024123e-01, 6.275791226628635311e-01, -6.374201622258781619e-01
... 99 more rows
